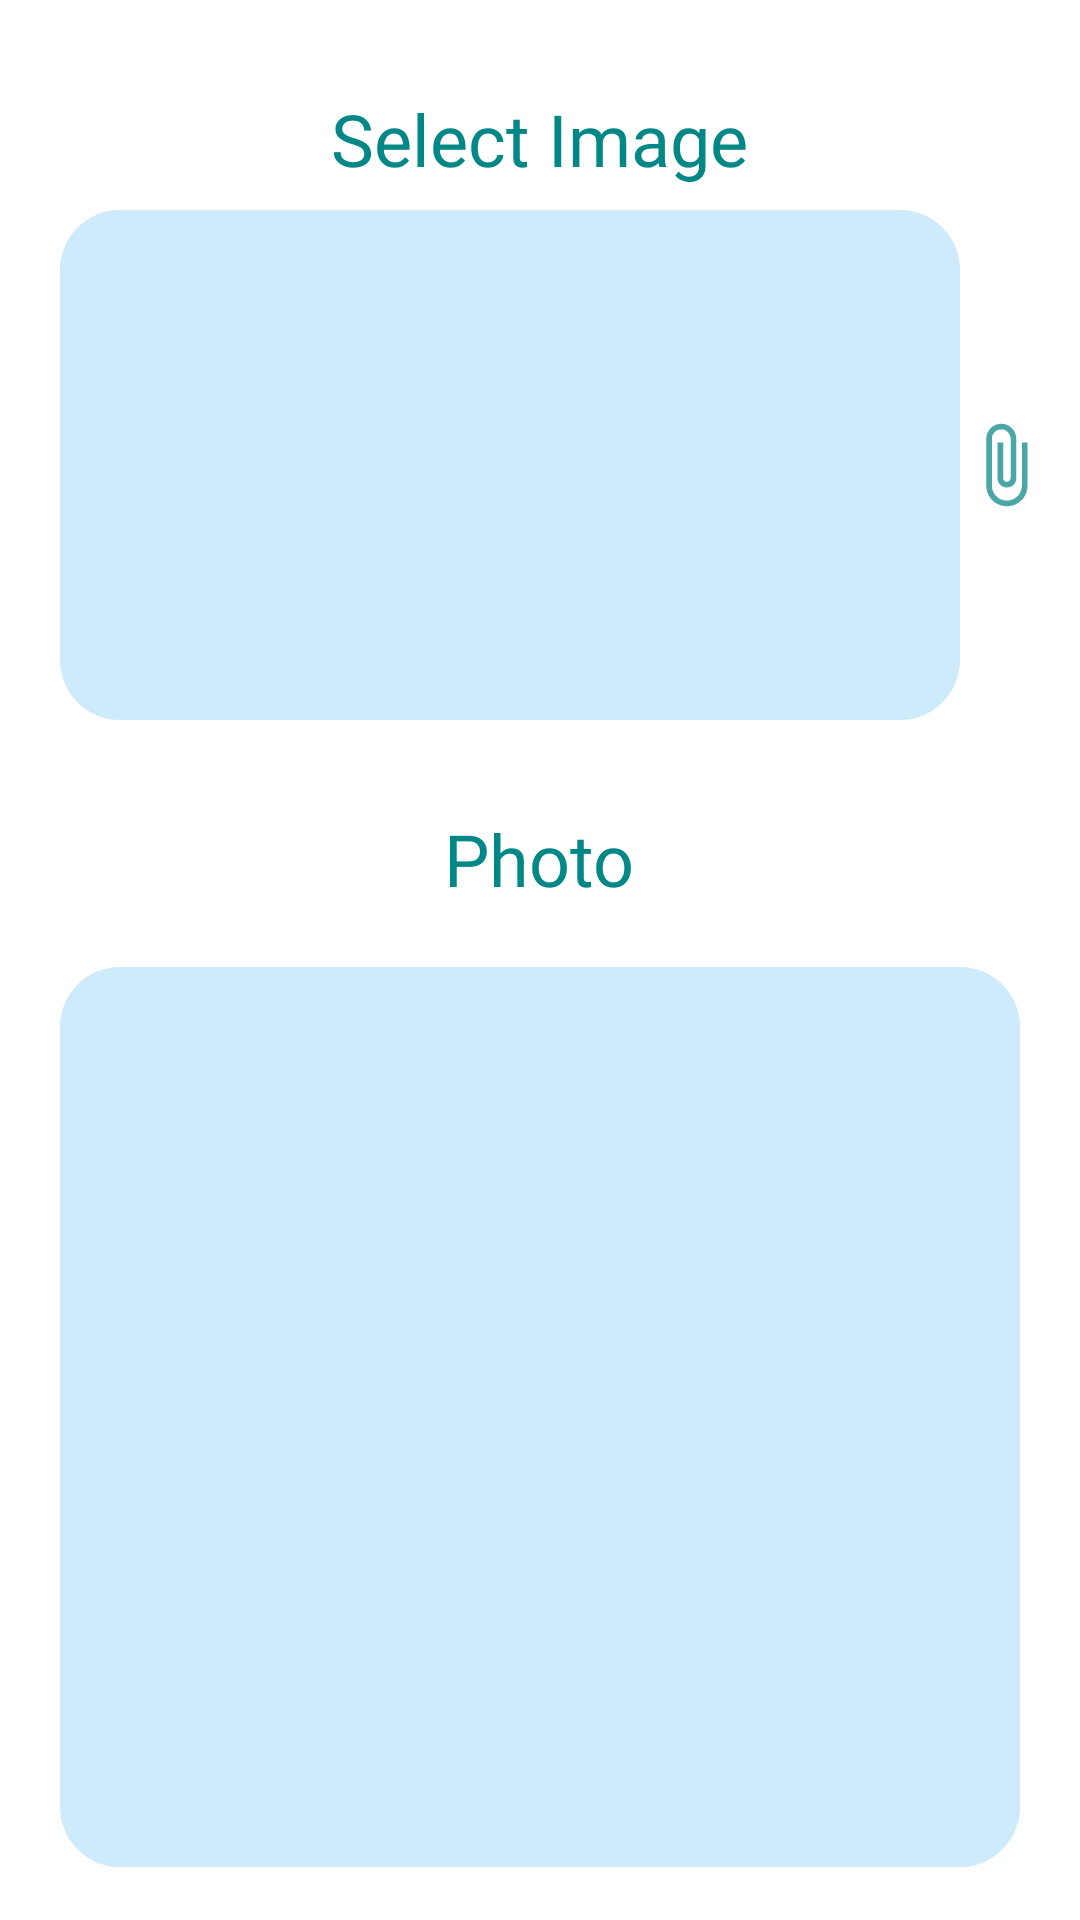

This screen was rendered from an Android layout file. Write that file and the resources it references.
<!-- AndroidManifest.xml: application theme Theme.Cyrptographer -->
<!-- res/layout/fragment__image__decrypt.xml -->
<?xml version="1.0" encoding="utf-8"?>
<FrameLayout xmlns:android="http://schemas.android.com/apk/res/android"
    xmlns:tools="http://schemas.android.com/tools"
    android:layout_width="match_parent"
    android:layout_height="match_parent"
    tools:context=".Imagecrypt">
    <RelativeLayout
        android:layout_width="match_parent"
        android:layout_height="match_parent">


        <TextView
            android:id="@+id/selectimgd"
            android:layout_width="wrap_content"
            android:layout_height="wrap_content"
            android:layout_centerHorizontal="true"
            android:layout_marginTop="30dp"
            android:fontFamily="@font/quicksandmedium"
            android:text="Select Image"
            android:textColor="@color/teal_700"
            android:textSize="24dp" />

        <FrameLayout
            android:layout_width="match_parent"
            android:layout_height="170dp"
            android:id="@+id/frame"
            android:layout_marginTop="70dp">

            <EditText
                android:layout_width="match_parent"
                android:layout_height="170dp"
                android:paddingTop="10dp"
                android:paddingLeft="10dp"
                android:textAlignment="textStart"
                android:id="@+id/fileNameD"
                android:layout_marginLeft="20dp"
                android:layout_marginRight="40dp"
                android:background="@drawable/show"/>




            <ImageView
                android:layout_width="30dp"
                android:id="@+id/selectIMAGED"
                android:layout_gravity="right"

                android:layout_marginRight="10dp"
                android:layout_height="match_parent"
                android:src="@drawable/ic_baseline_attach_file_24" />


        </FrameLayout>

        


        <TextView
            android:id="@+id/encryptimgD"
            android:layout_width="wrap_content"
            android:layout_height="wrap_content"
            android:layout_below="@+id/frame"
            android:layout_centerHorizontal="true"
            android:layout_marginTop="30dp"
            android:fontFamily="@font/quicksandmedium"
            android:text="Photo"
            android:textColor="@color/teal_700"
            android:textSize="24dp" />

        <ImageView
            android:id="@+id/encryptedimgD"
            android:layout_width="match_parent"
            android:layout_height="300dp"
            android:layout_below="@id/encryptimgD"
            android:layout_marginLeft="20dp"
            android:layout_marginTop="20dp"
            android:layout_marginRight="20dp"
            android:background="@drawable/show"
            android:padding="10dp" />


        <Button
            android:id="@+id/copyimgD"
            android:layout_width="150dp"
            android:layout_height="55dp"
            android:layout_below="@id/encryptedimgD"
            android:layout_centerHorizontal="true"
            android:layout_marginTop="20dp"
            android:text="Copy"
            android:textSize="16dp" />






    </RelativeLayout>
    

</FrameLayout>
<!-- resources referenced by this layout -->
<resources>
  <color name="teal_700">#FF018786</color>
  <!-- drawable ic_baseline_attach_file_24 (drawable) -->
  <vector android:height="24dp" android:tint="#4BA7A7"
      android:viewportHeight="24" android:viewportWidth="24"
      android:width="24dp" xmlns:android="http://schemas.android.com/apk/res/android">
      <path android:fillColor="@android:color/white" android:pathData="M16.5,6v11.5c0,2.21 -1.79,4 -4,4s-4,-1.79 -4,-4V5c0,-1.38 1.12,-2.5 2.5,-2.5s2.5,1.12 2.5,2.5v10.5c0,0.55 -0.45,1 -1,1s-1,-0.45 -1,-1V6H10v9.5c0,1.38 1.12,2.5 2.5,2.5s2.5,-1.12 2.5,-2.5V5c0,-2.21 -1.79,-4 -4,-4S7,2.79 7,5v12.5c0,3.04 2.46,5.5 5.5,5.5s5.5,-2.46 5.5,-5.5V6h-1.5z"/>
  </vector>
  <!-- drawable show (drawable) -->
  <?xml version="1.0" encoding="utf-8"?>
  <shape xmlns:android="http://schemas.android.com/apk/res/android">
      <solid android:color="#413DAFEC"/>
      <corners android:radius="20dp"/>
  
  </shape>
  <style name="Theme.Cyrptographer" parent="Theme.MaterialComponents.DayNight.NoActionBar">
          
          <item name="colorPrimary">@color/main</item>
          <item name="colorPrimaryVariant">@color/main</item>
          <item name="colorOnPrimary">@color/white</item>
          
          <item name="colorSecondary">@color/teal_200</item>
          <item name="colorSecondaryVariant">@color/teal_200</item>
          <item name="colorOnSecondary">@color/black</item>
  
          
          <item name="android:statusBarColor" tools:targetApi="l">?attr/colorPrimaryVariant</item>
          
      </style>
  <color name="main">#84CFCF</color>
  <color name="white">#FFFFFFFF</color>
  <color name="teal_200">#FF03DAC5</color>
  <color name="black">#FF000000</color>
</resources>
